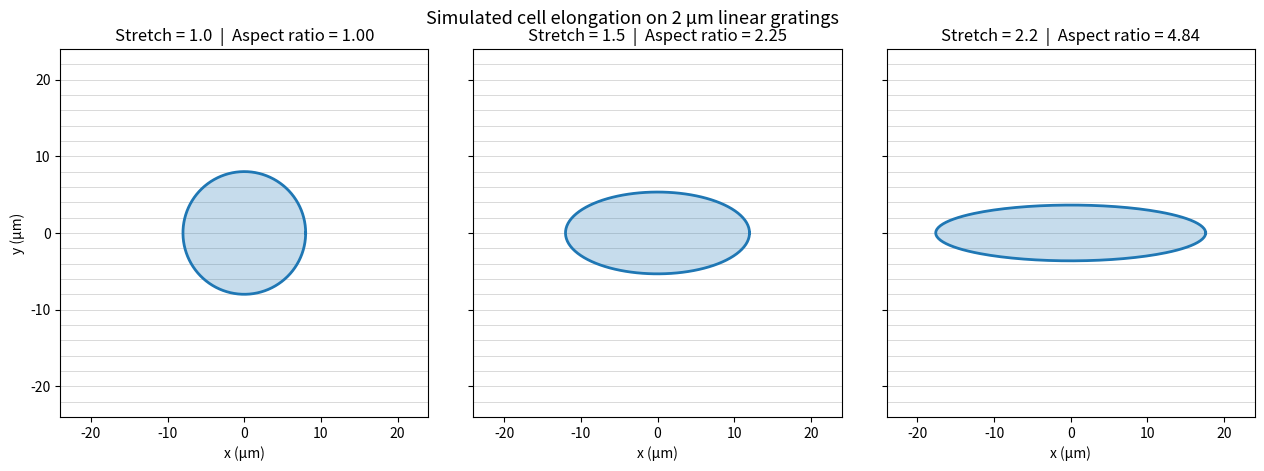

Generate this figure with matplotlib:
"""
cell_stretch_demo.py

A simple 2D visualisation of a cell boundary stretching along a
micro-patterned surface with 2 micrometre (um) grating lines.

The cell is modelled as an ellipse with constant area. As it elongates
along the grating direction (x-axis), it also narrows in y. The aspect
ratio (major axis / minor axis) is calculated at each stage, the same
kind of morphometric used later in the Fiji -> Python pipeline.

This is a conceptual demo, not a biophysical simulation.
"""

import numpy as np
import matplotlib.pyplot as plt

# ----------------------------------------------------------------------
# 1. Parameters (all lengths in micrometres, um)
# ----------------------------------------------------------------------
GRID_SPACING_UM = 2.0        # spacing between grating lines
CELL_RADIUS_UM = 8.0         # radius of the initial, round cell
STRETCH_FACTORS = [1.0, 1.5, 2.2]   # how much the cell elongates at each stage
N_POINTS = 200               # number of points that trace the cell boundary
PLOT_LIMIT_UM = 24.0         # plots span -24 to +24 um in x and y


# ----------------------------------------------------------------------
# 2. Helper functions
# ----------------------------------------------------------------------
def make_cell_boundary(stretch, radius=CELL_RADIUS_UM, n_points=N_POINTS):
    """
    Return the (x, y) coordinates of an elliptical cell boundary.

    The semi-axes are radius*stretch (along x) and radius/stretch (along y),
    so the area (pi * a * b) stays the same for any stretch value.
    """
    theta = np.linspace(0, 2 * np.pi, n_points)   # angles around the cell
    a = radius * stretch                          # semi-axis along the gratings (x)
    b = radius / stretch                          # semi-axis across the gratings (y)
    x = a * np.cos(theta)
    y = b * np.sin(theta)
    return x, y


def calculate_aspect_ratio(x, y):
    """
    Estimate the aspect ratio from boundary coordinates.

    Uses the bounding extent in x and y: longer side / shorter side.
    """
    width = x.max() - x.min()
    height = y.max() - y.min()
    return max(width, height) / min(width, height)


def draw_gratings(ax, spacing=GRID_SPACING_UM, limit=PLOT_LIMIT_UM):
    """
    Draw horizontal grating lines every `spacing` um as the background.
    """
    # np.arange creates evenly spaced y-positions for the lines
    for y_pos in np.arange(-limit, limit + spacing, spacing):
        ax.axhline(y_pos, color="lightgray", linewidth=0.6, zorder=1)


# ----------------------------------------------------------------------
# 3. Build the figure: one panel per stretch stage
# ----------------------------------------------------------------------
fig, axes = plt.subplots(1, len(STRETCH_FACTORS), figsize=(13, 4.5), sharey=True)

for ax, stretch in zip(axes, STRETCH_FACTORS):
    # Background: the 2 um grating lines
    draw_gratings(ax)

    # Foreground: the cell boundary at this stretch level
    x, y = make_cell_boundary(stretch)
    ax.fill(x, y, color="tab:blue", alpha=0.25, zorder=2)        # cell body
    ax.plot(x, y, color="tab:blue", linewidth=2, zorder=3)       # cell outline

    # Quantify elongation and show it in the panel title
    ar = calculate_aspect_ratio(x, y)
    ax.set_title(f"Stretch = {stretch:.1f}  |  Aspect ratio = {ar:.2f}")

    # Formatting
    ax.set_xlim(-PLOT_LIMIT_UM, PLOT_LIMIT_UM)
    ax.set_ylim(-PLOT_LIMIT_UM, PLOT_LIMIT_UM)
    ax.set_aspect("equal")               # equal scaling so the cell is not distorted
    ax.set_xlabel("x (µm)")

axes[0].set_ylabel("y (µm)")

fig.suptitle(
    f"Simulated cell elongation on {GRID_SPACING_UM:.0f} µm linear gratings",
    fontsize=13,
)
plt.tight_layout()
plt.show()   # to save instead, use: plt.savefig("cell_stretch_demo.png", dpi=300)
